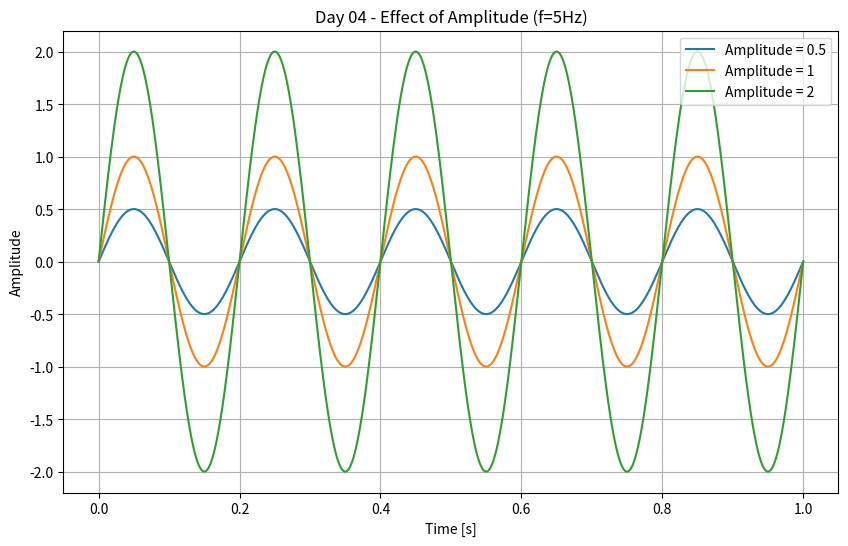

Write the Python code that produced this figure. (Note: this script raises an exception after producing the figure.)
import numpy as np
import matplotlib.pyplot as plt

t = np.linspace(0, 1, 1000)
freq = 5 # Keep frequency constant
amplitudes = [0.5, 1, 2] # Change amplitude

plt.figure(figsize=(10, 6))
for A in amplitudes:
    x = A * np.sin(2 * np.pi * freq * t)
    plt.plot(t, x, label=f'Amplitude = {A}')

plt.title('Day 04 - Effect of Amplitude (f=5Hz)')
plt.xlabel('Time [s]')
plt.ylabel('Amplitude')
plt.legend()
plt.grid(True)

# Save to Gallery + local
save_path = '/storage/emulated/0/Pictures/day04_amplitude.png'
plt.savefig(save_path, dpi=300)
plt.savefig('day04_amplitude.png')
print(f"Saved to {save_path}")
plt.show()
